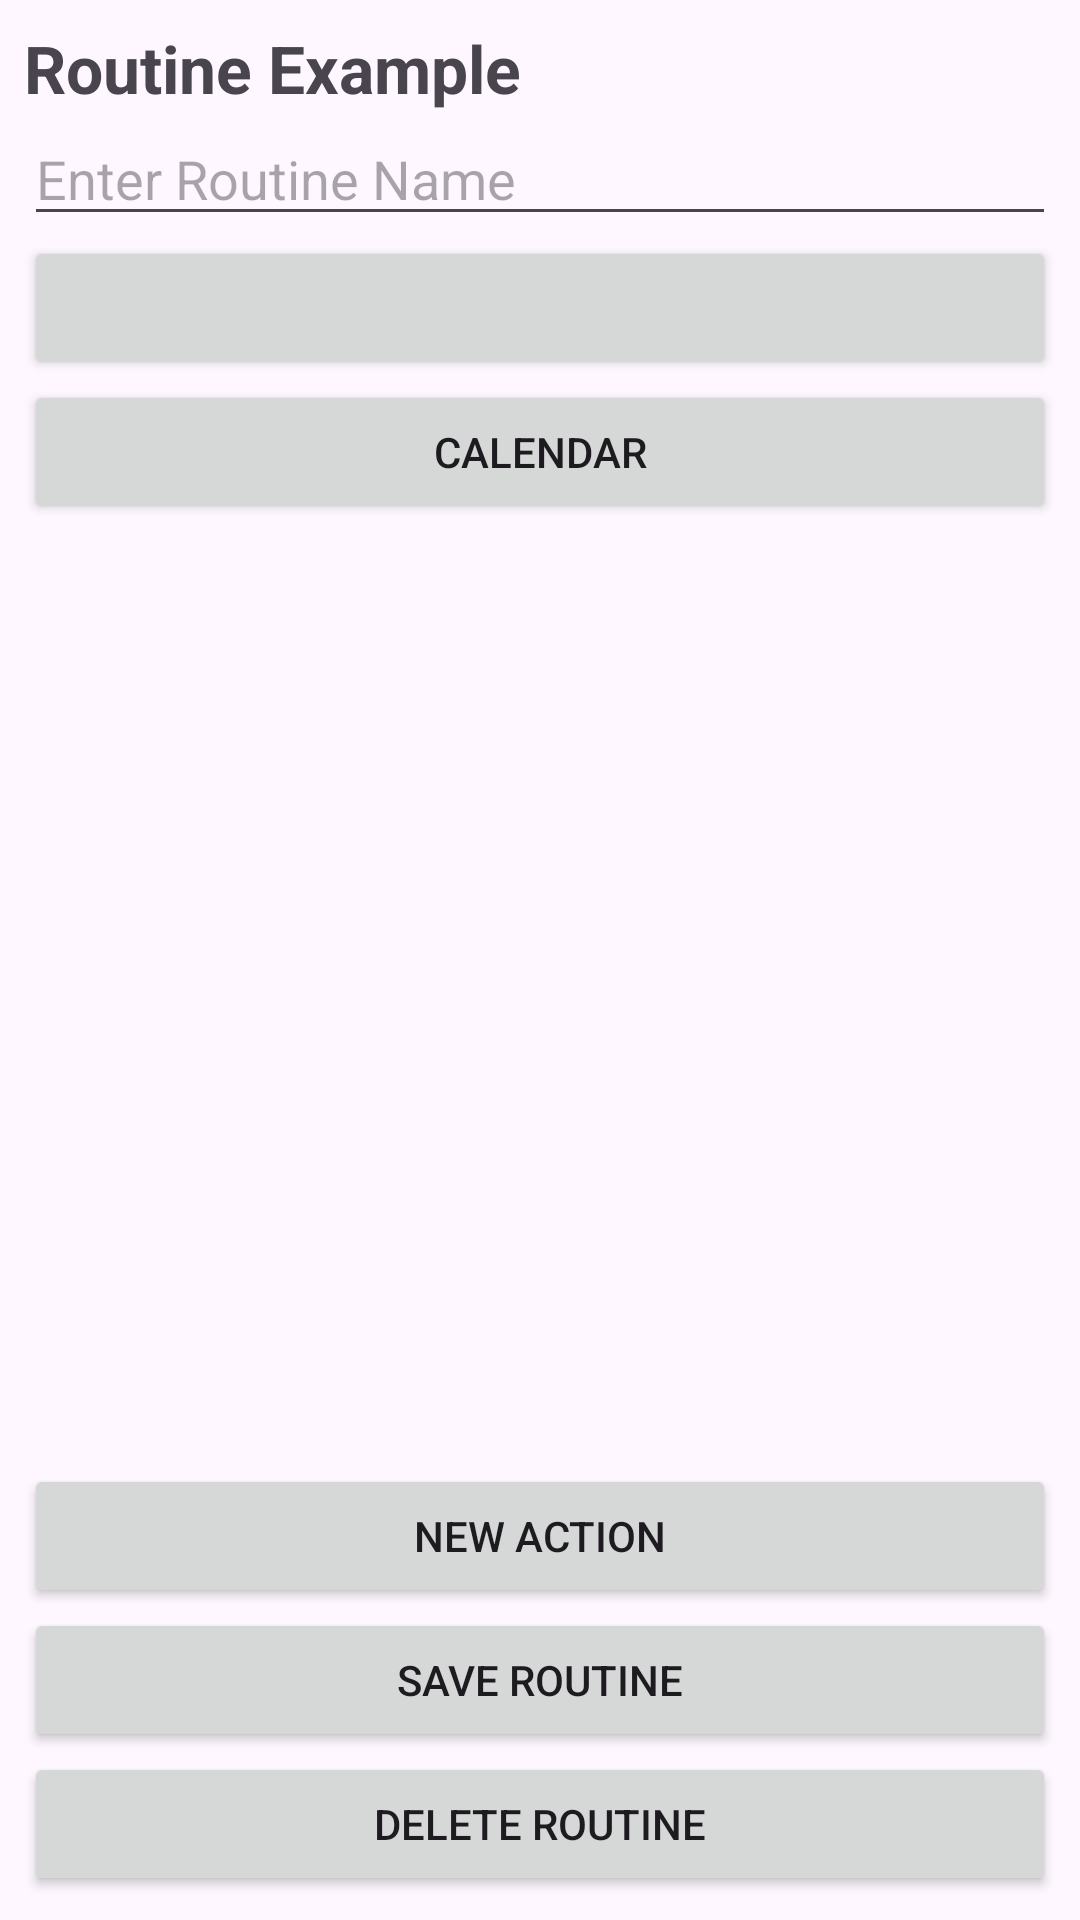

The Android layout XML behind this screen, and the referenced resources:
<!-- AndroidManifest.xml: application theme Theme.RoutineBuilder -->
<!-- res/layout/activity_routine.xml -->
<?xml version="1.0" encoding="utf-8"?>
<ScrollView xmlns:android="http://schemas.android.com/apk/res/android"
    android:layout_width="match_parent"
    android:layout_height="match_parent"
    android:fillViewport="true"
    >
    <LinearLayout
        android:layout_width="match_parent"
        android:layout_height="wrap_content"
        android:orientation="vertical"
        android:padding="8dp">

        <TextView
            android:id="@+id/tvRoutineTitle"
            android:layout_width="wrap_content"
            android:layout_height="wrap_content"
            android:text="Routine Example"
            android:textSize="22sp"
            android:textStyle="bold"/>

        <EditText
            android:id="@+id/etRoutineName"
            android:layout_width="match_parent"
            android:layout_height="wrap_content"
            android:hint="@string/enter_routine_name"/>

        <Button
            android:id="@+id/btnTime"
            android:layout_width="match_parent"
            android:layout_height="wrap_content" />

        <Button
            android:id="@+id/btnCalendar"
            android:layout_width="match_parent"
            android:layout_height="wrap_content"
            android:text="@string/calendar"/>

        <androidx.recyclerview.widget.RecyclerView
            android:id="@+id/containerButtonAction"
            android:layout_width="match_parent"
            android:layout_height="0dp"
            android:layout_weight="1"
            android:padding="16dp"/>


        <LinearLayout
            android:layout_width="match_parent"
            android:layout_height="wrap_content"
            android:orientation="vertical"
            android:gravity="bottom">
            <Button
                android:id="@+id/btnNewAction"
                android:layout_width="match_parent"
                android:layout_height="wrap_content"
                android:text="@string/new_action"/>

            <Button
                android:id="@+id/btnSaveRoutine"
                android:layout_width="match_parent"
                android:layout_height="wrap_content"
                android:text="@string/save_routine" />

            <Button
                android:id="@+id/btnDelete"
                android:layout_width="match_parent"
                android:layout_height="wrap_content"
                android:text="@string/delete_routine"/>
        </LinearLayout>
    </LinearLayout>
</ScrollView>
<!-- resources referenced by this layout -->
<resources>
  <string name="calendar">Calendar</string>
  <string name="delete_routine">Delete Routine</string>
  <string name="enter_routine_name">Enter Routine Name</string>
  <string name="new_action">New Action</string>
  <string name="save_routine">Save Routine</string>
  <style name="Theme.RoutineBuilder" parent="android:Theme.Material.Light.NoActionBar" />
</resources>
